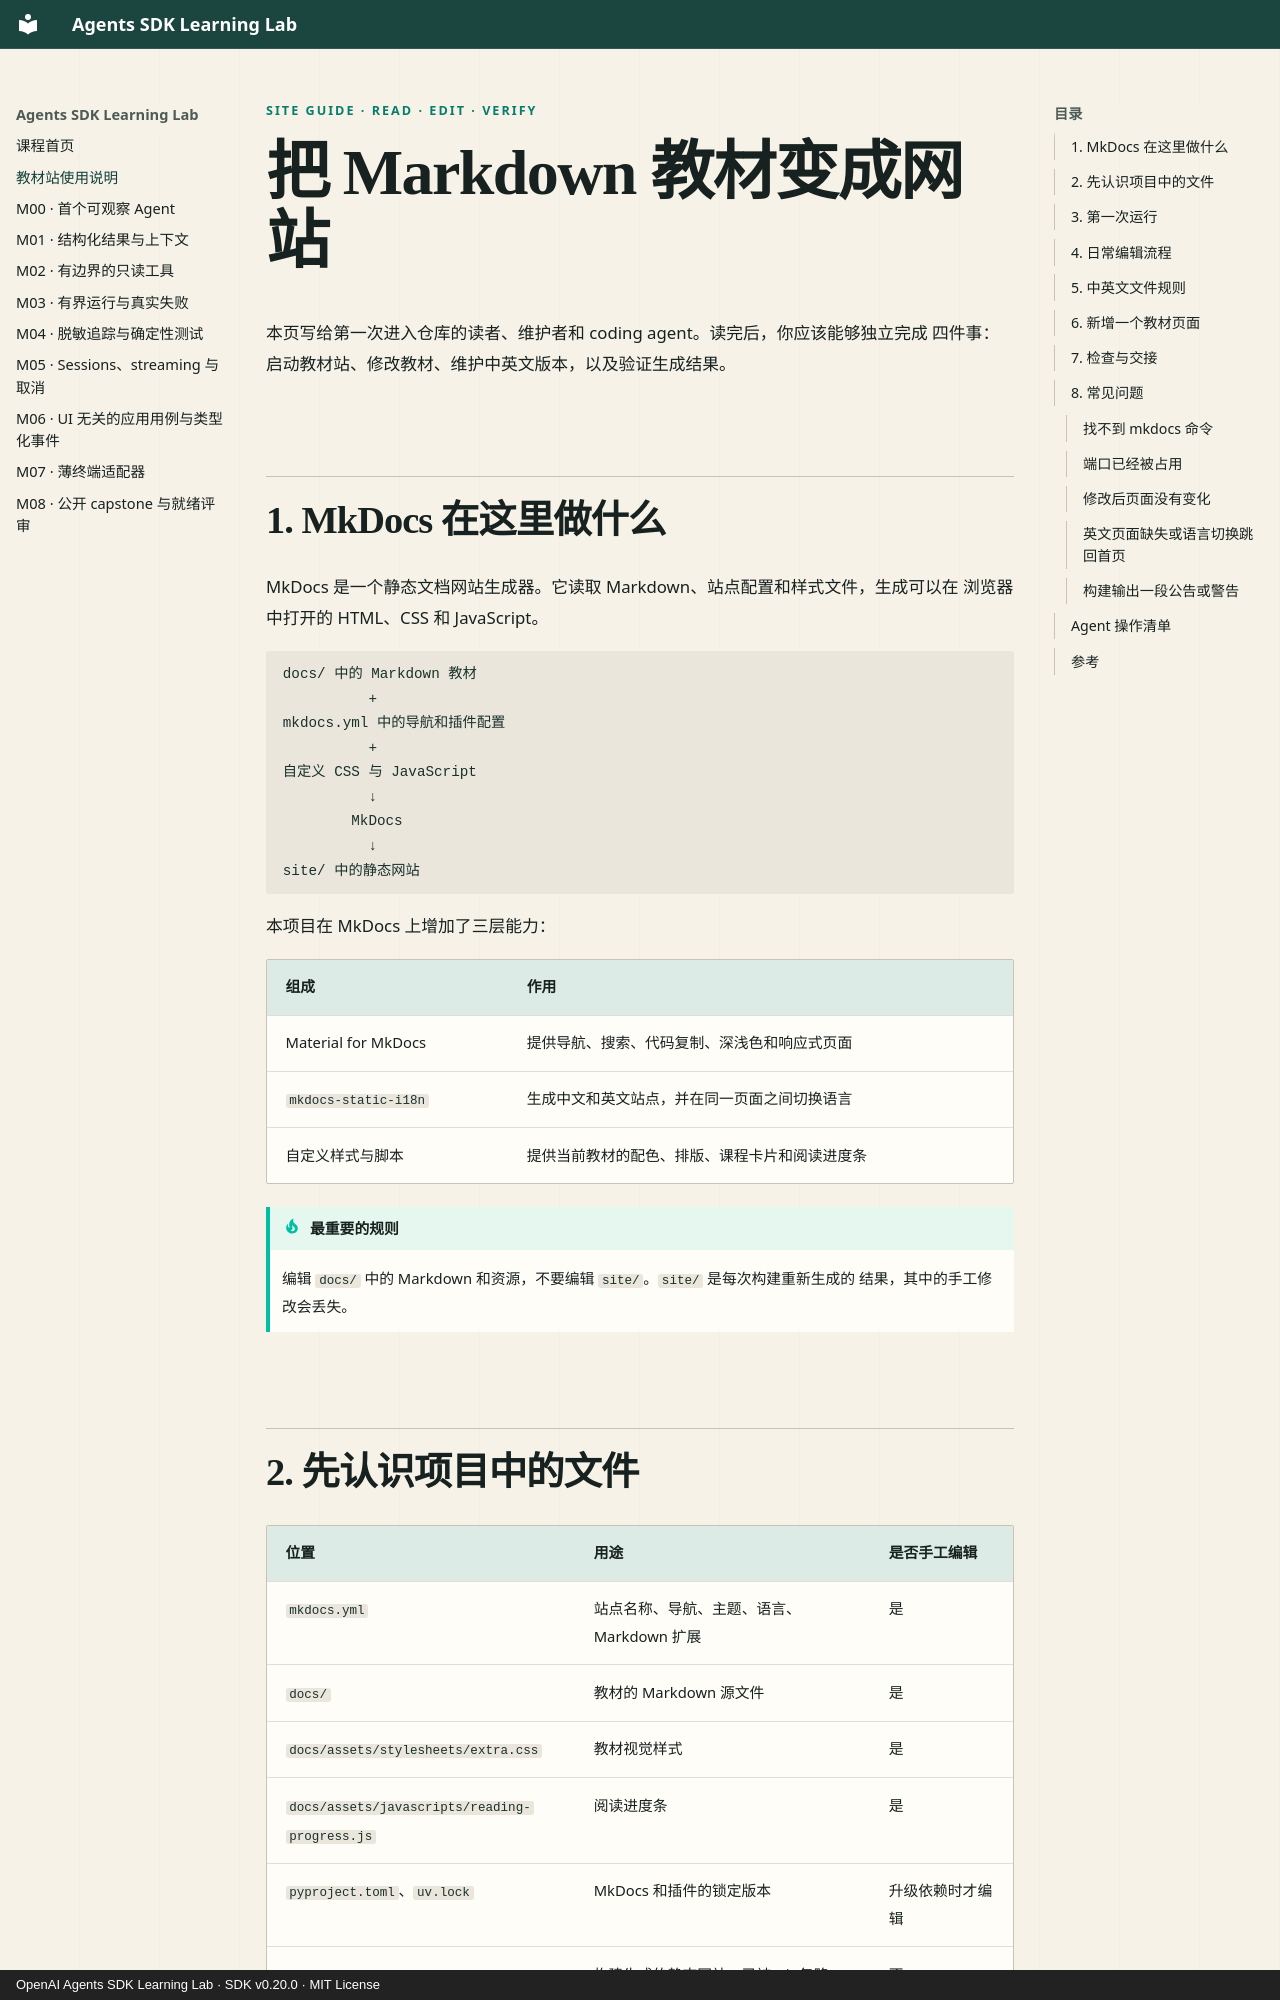

repository: M1racleShih/openai-agents-sdk-learning-lab · page: site-guide/index.html · generator: mkdocs · copyright: OpenAI Agents SDK Learning Lab · SDK v0.20.0 · MIT License

---
title: 教材站使用说明
description: 说明如何运行、编辑、检查和交接本项目的 MkDocs 教材站。
---

<p class="lesson-kicker">SITE GUIDE · READ · EDIT · VERIFY</p>

# 把 Markdown 教材变成网站

本页写给第一次进入仓库的读者、维护者和 coding agent。读完后，你应该能够独立完成
四件事：启动教材站、修改教材、维护中英文版本，以及验证生成结果。

## 1. MkDocs 在这里做什么

MkDocs 是一个静态文档网站生成器。它读取 Markdown、站点配置和样式文件，生成可以在
浏览器中打开的 HTML、CSS 和 JavaScript。

```text
docs/ 中的 Markdown 教材
          +
mkdocs.yml 中的导航和插件配置
          +
自定义 CSS 与 JavaScript
          ↓
        MkDocs
          ↓
site/ 中的静态网站
```

本项目在 MkDocs 上增加了三层能力：

| 组成 | 作用 |
| --- | --- |
| Material for MkDocs | 提供导航、搜索、代码复制、深浅色和响应式页面 |
| `mkdocs-static-i18n` | 生成中文和英文站点，并在同一页面之间切换语言 |
| 自定义样式与脚本 | 提供当前教材的配色、排版、课程卡片和阅读进度条 |

!!! tip "最重要的规则"

    编辑 `docs/` 中的 Markdown 和资源，不要编辑 `site/`。`site/` 是每次构建重新生成的
    结果，其中的手工修改会丢失。
